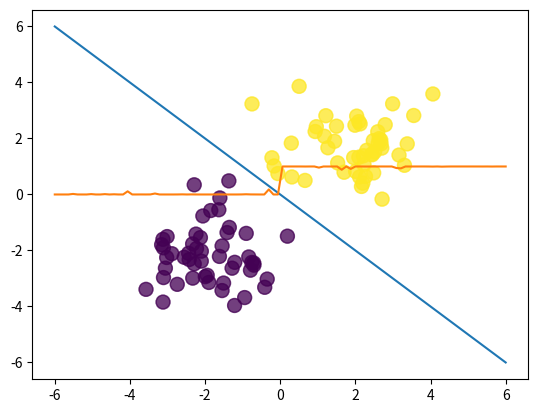

The matplotlib source for this figure:
import numpy as np
import matplotlib.pyplot as plt

N = 100
D = 2

X = np.random.randn(N, D)

# makeing the two classes (each row of X is an (x,y) point)
# centre the two 2d gaussians on seperate points, so they are two seperable pops
X[:50,:] = X[:50,:] - 2*np.ones((50,D)) # centred at X=-2 and Y=-2
X[50:, :] = X[50:,:] + 2*np.ones((50,D)) # centred at X=2 and Y=2

T = np.array([0]*50 + [1]*50)
ones = np.ones((N,1))
Xb = np.concatenate((ones, X), axis=1) # add column of ones (bias term)

def sigmoid(z):
    return 1 / (1 + np.exp(-z))

def crossEntropy(T, Y):
    return -(T * np.log(Y) + (1 - T)*np.log(1 - Y)).sum()

def costDeriv(X, Y, T):
    return (X.T @ (Y - T))

# find w with gradient descent
learning_rate = .01
tries = 100
w = np.random.randn(D+1) / np.sqrt(D+1) #bias col not included in D in this example
Y = sigmoid(Xb @ w) # try to predict Y with random weights
print('cross-entropy (random weights):', crossEntropy(T, Y))

for i in range(tries):
    w = w - learning_rate*costDeriv(Xb, sigmoid(Xb @ w), T)

# results
Y = sigmoid(Xb @ w)

print('w:', w)
# note that this is turning out a NaN due to a divide by zero when there is no error
# [redacted]
# to using that for simplicity.
# actually, on second thought, it is probably because of log(0)'s
# these may result in this set because of how easy it is to fit. Y is able to reach ~0,~1 (???)
# in the end, it is because the learning rate was too high, was going below 0 instead of approaching
# leaving this here as a reminder to not be an idiot.
print('cross-entropy:', crossEntropy(T, Y))

# plot results
x_axis = np.linspace(-6,6,N)
y_axis = -x_axis
# plot points coloured by value of T
plt.scatter(X[:,0],X[:,1], c=T, s=100, alpha=.5)
# plot points coloured by predicted value Y on top (transperencies will stack)
plt.scatter(X[:,0],X[:,1], c=(np.round(Y)), s=100, alpha=.5)
# looks like the ones on the line disappear when these opposite colours are stacked.
plt.plot(x_axis,y_axis)
plt.plot(x_axis, Y) # range 0 to 1. (prediction of which class, notice how it crosses the axis)
plt.show()
